The GitHub repository gautam132002/car-logo-classifier contains a labelled image folder "dataset_logos" with 9 categories: Buick, Chery, Citroen, Honda, Hyundai, Lexus, Mazda, Peugeot, Toyota. Examples follow, each with its label.

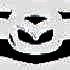
Label: Mazda

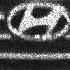
Label: Hyundai

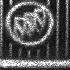
Label: Buick

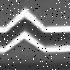
Label: Citroen

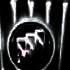
Label: Buick

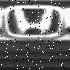
Label: Honda
